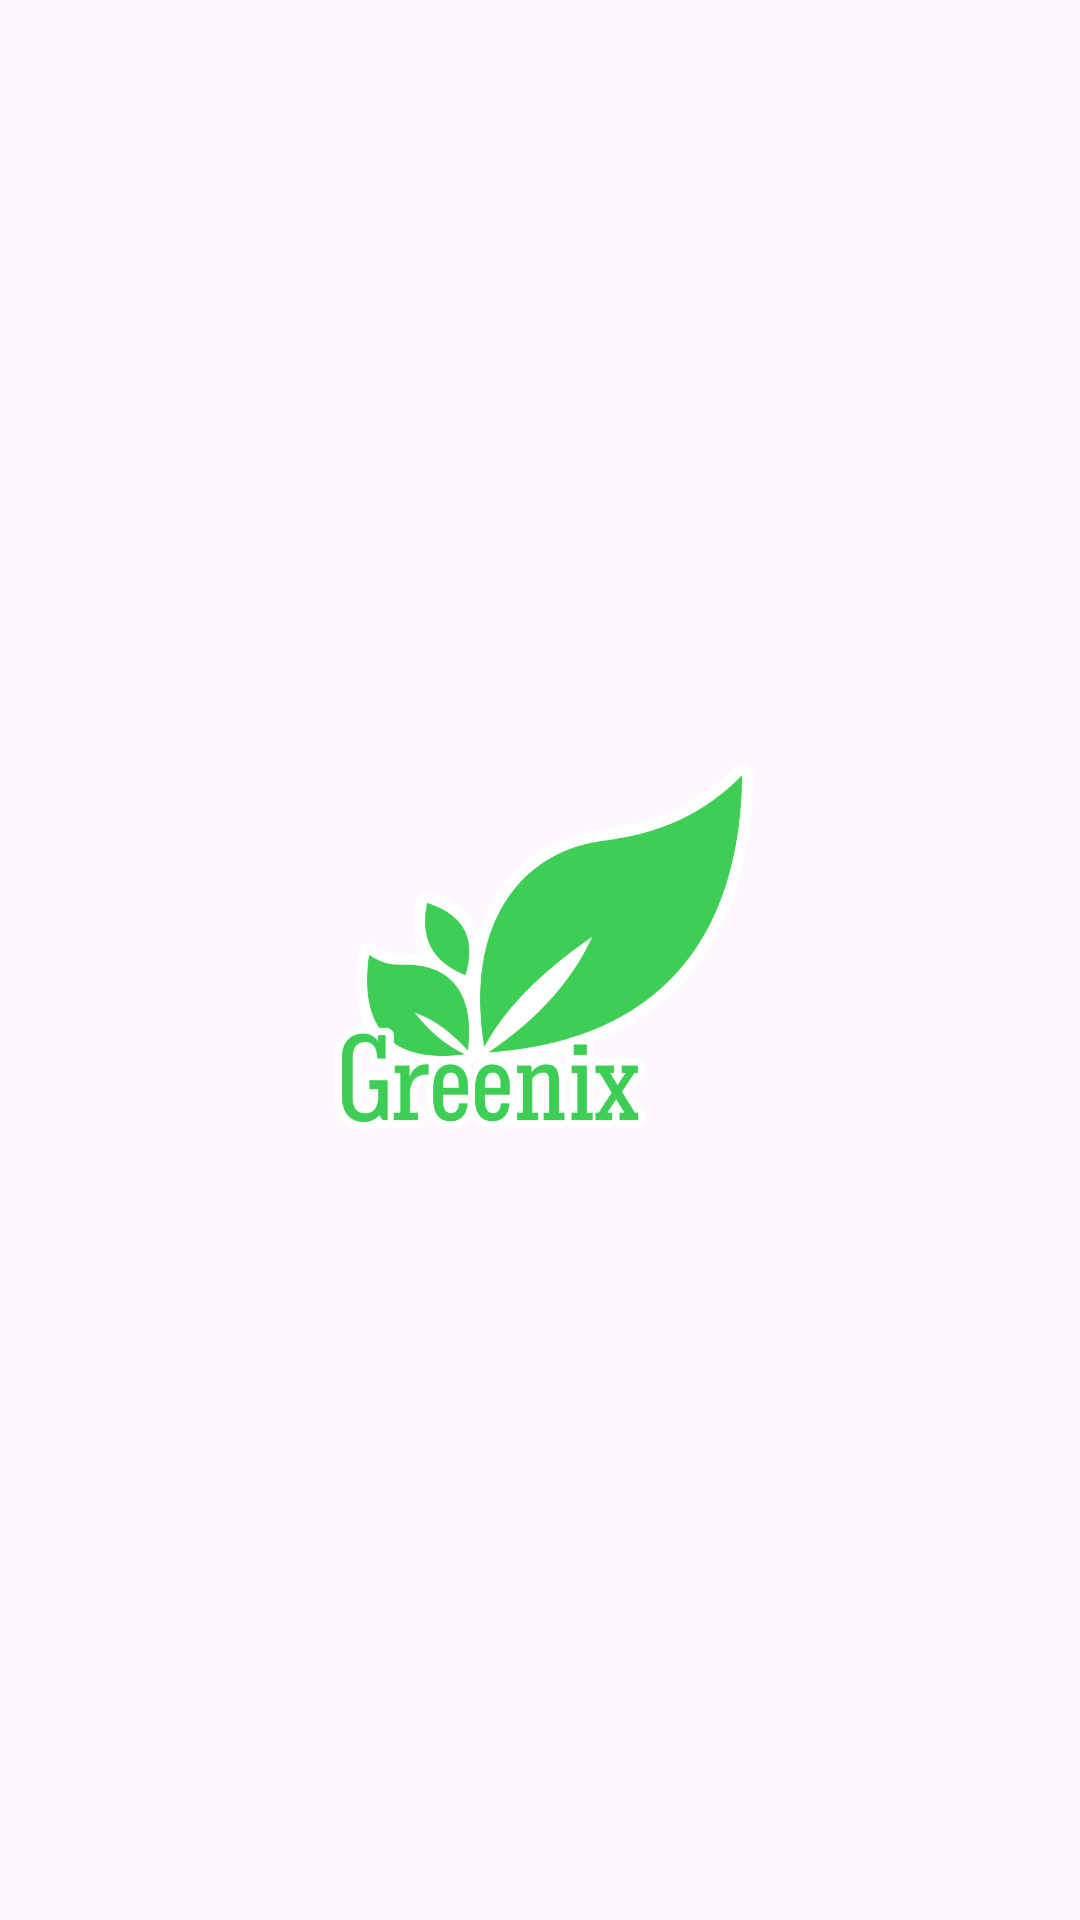

This screen was rendered from an Android layout file. Write that file and the resources it references.
<!-- AndroidManifest.xml: application theme Theme.Bangkit2023CapstoneGreenix -->
<!-- res/layout/activity_splash.xml -->
<?xml version="1.0" encoding="utf-8"?>
<androidx.constraintlayout.widget.ConstraintLayout xmlns:android="http://schemas.android.com/apk/res/android"
    xmlns:app="http://schemas.android.com/apk/res-auto"
    xmlns:tools="http://schemas.android.com/tools"
    android:layout_width="match_parent"
    android:layout_height="match_parent"
    tools:context=".ui.activity.SplashActivity">

    <ImageView
        android:layout_width="183dp"
        android:layout_height="150dp"
        android:src="@drawable/logo_greenix"
        app:layout_constraintBottom_toBottomOf="parent"
        app:layout_constraintEnd_toEndOf="parent"
        app:layout_constraintStart_toStartOf="parent"
        app:layout_constraintTop_toTopOf="parent"
        android:contentDescription="@string/logo_greenix" />

</androidx.constraintlayout.widget.ConstraintLayout>
<!-- resources referenced by this layout -->
<resources>
  <!-- drawable logo_greenix: png bitmap (drawable, 63363 bytes) -->
  <string name="logo_greenix">Icon Logo Greenix</string>
  <style name="Theme.Bangkit2023CapstoneGreenix" parent="Theme.Material3.DayNight.NoActionBar">
          
          <item name="colorPrimary">@color/green</item>
          <item name="colorPrimaryVariant">@color/light_gray</item>
          <item name="colorOnPrimary">@color/white</item>
          
          <item name="colorSecondary">@color/green</item>
          <item name="colorSecondaryVariant">@color/light_green</item>
          <item name="colorOnSecondary">@color/light_green</item>
          
          <item name="android:statusBarColor">@android:color/transparent</item>
          <item name="android:windowLightStatusBar">true</item>
          
      </style>
  <color name="green">#3ECD55</color>
  <color name="light_gray">#ECECED</color>
  <color name="white">#FFFFFFFF</color>
  <color name="light_green">#79C151</color>
</resources>
